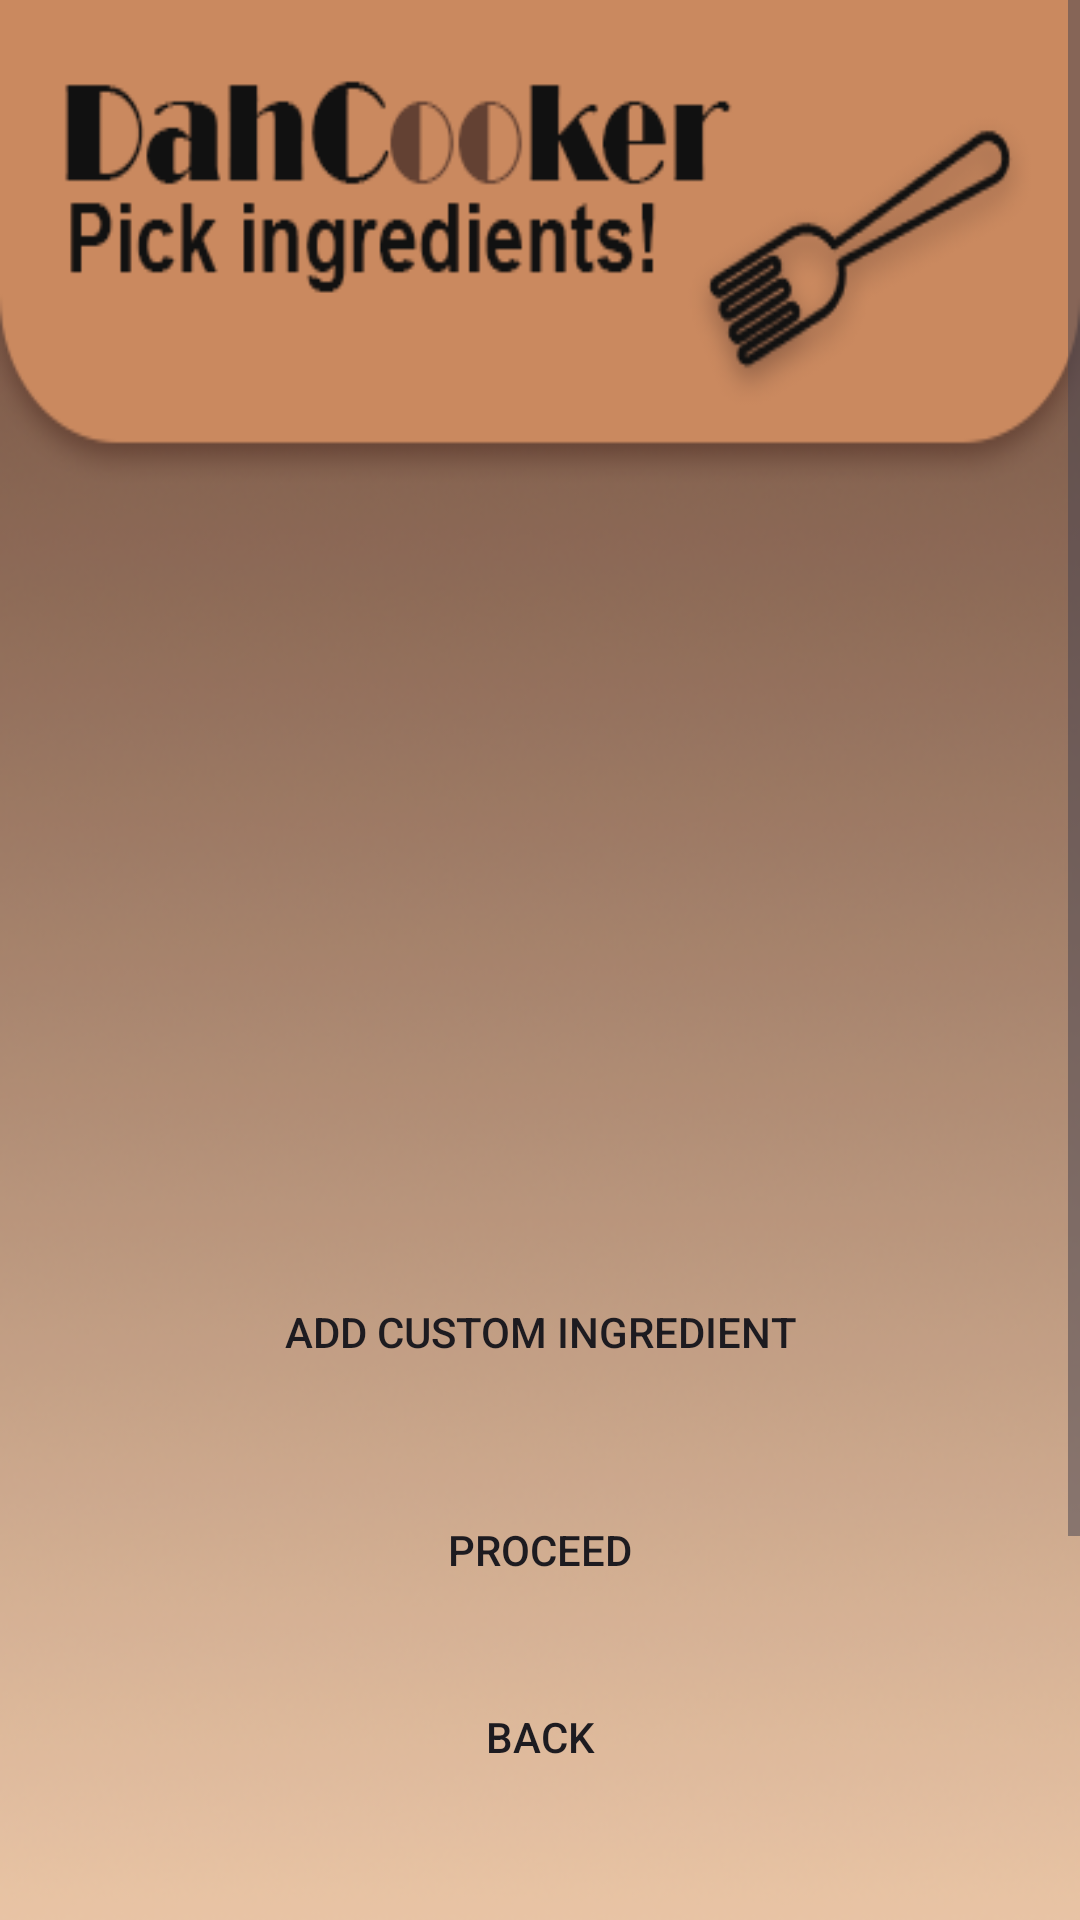

This screen was rendered from an Android layout file. Write that file and the resources it references.
<!-- AndroidManifest.xml: application theme Theme.FoodApplication -->
<!-- res/layout/activity_ingredients.xml -->
<?xml version="1.0" encoding="utf-8"?>
<androidx.constraintlayout.widget.ConstraintLayout xmlns:android="http://schemas.android.com/apk/res/android"
    xmlns:app="http://schemas.android.com/apk/res-auto"
    xmlns:tools="http://schemas.android.com/tools"
    android:layout_width="match_parent"
    android:layout_height="match_parent">

    <ScrollView
        android:id="@+id/ingredients_page"
        android:layout_width="match_parent"
        android:layout_height="match_parent">

        <RelativeLayout
            android:id="@+id/content_container"
            android:layout_width="match_parent"
            android:layout_height="wrap_content">

            <RelativeLayout
                android:id="@+id/page_ingredientspage_cont"
                android:layout_width="match_parent"
                android:layout_height="wrap_content"
                android:layout_marginStart="0dp"
                android:layout_marginTop="0dp"
                android:visibility="visible">

                <View
                    android:id="@+id/_bg_photo"
                    android:layout_width="500dp"
                    android:layout_height="800dp"
                    android:layout_marginStart="0dp"
                    android:layout_marginTop="0dp"
                    android:background="@drawable/_bg_ingredientsactivity"
                    android:visibility="visible" />

                <androidx.recyclerview.widget.RecyclerView
                    android:id="@+id/recyclerViewIngredients"
                    android:layout_width="350dp"
                    android:layout_height="250dp"
                    android:layout_marginTop="180dp"
                    android:layout_marginStart="30dp"
                    android:layout_marginEnd="30dp"
                    android:layout_alignParentStart="true"
                    android:layout_alignParentEnd="true"
                    android:scrollbars="vertical" />

                <Button
                    android:id="@+id/buttonAddCustomIngredient"
                    android:layout_width="wrap_content"
                    android:layout_height="wrap_content"
                    android:layout_marginTop="420dp"
                    android:layout_marginStart="90dp"
                    android:layout_marginEnd="90dp"
                    android:layout_alignParentStart="true"
                    android:layout_alignParentEnd="true"
                    android:background="@drawable/button_color"
                    android:onClick="onAddCustomIngredientClicked"
                    android:text="Add Custom Ingredient"
                    app:icon="@android:drawable/ic_input_add" />

                <Button
                    android:id="@+id/buttonProceed"
                    android:layout_width="150dp"
                    android:layout_height="53dp"
                    android:layout_marginTop="490dp"
                    android:layout_marginStart="120dp"
                    android:layout_marginEnd="120dp"
                    android:layout_alignParentStart="true"
                    android:layout_alignParentEnd="true"
                    android:background="@drawable/button_color"
                    android:onClick="onProceedClicked"
                    android:text="Proceed" />

            </RelativeLayout>

        </RelativeLayout>

    </ScrollView>

    <Button
        android:id="@+id/buttonBack"
        android:layout_width="wrap_content"
        android:layout_height="wrap_content"
        android:layout_marginTop="555dp"
        android:layout_alignParentStart="true"
        android:layout_alignParentEnd="true"
        android:background="@drawable/button_color"
        android:onClick="onBackPressed"
        android:text="Back"
        app:icon="?attr/actionModeCloseDrawable"
        app:layout_constraintEnd_toEndOf="parent"
        app:layout_constraintStart_toStartOf="parent"
        app:layout_constraintTop_toTopOf="parent" />

</androidx.constraintlayout.widget.ConstraintLayout>
<!-- resources referenced by this layout -->
<resources>
  <!-- drawable _bg_ingredientsactivity: png bitmap (drawable, 180555 bytes) -->
  <!-- drawable button_color (drawable-nodpi) -->
  <?xml version="1.0" encoding="utf-8"?>
  <shape xmlns:android="http://schemas.android.com/apk/res/android"
  	android:shape="rectangle" >
  	<corners android:radius="30dp" />
  	<solid android:color="@color/button_color" />
  </shape>
  <style name="Theme.FoodApplication" parent="Theme.MaterialComponents.DayNight.DarkActionBar">
          
          <item name="colorPrimary">@color/purple_500</item>
          <item name="colorPrimaryVariant">@color/purple_700</item>
          <item name="colorOnPrimary">@color/white</item>
          
          <item name="colorSecondary">@color/teal_200</item>
          <item name="colorSecondaryVariant">@color/teal_700</item>
          <item name="colorOnSecondary">@color/black</item>
          
          <item name="android:statusBarColor">?attr/colorPrimaryVariant</item>
          
      </style>
  <color name="purple_500">#FF6200EE</color>
  <color name="purple_700">#FF3700B3</color>
  <color name="white">#FFFFFFFF</color>
  <color name="teal_200">#FF03DAC5</color>
  <color name="teal_700">#FF018786</color>
  <color name="black">#FF000000</color>
</resources>
